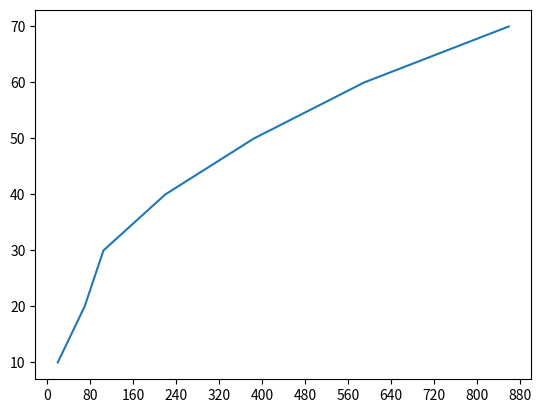

Reproduce this figure in Python.
import matplotlib.pyplot as plt
import matplotlib.ticker as ticker
x = [20, 70, 105, 220, 385, 590, 859]
y = [10, 20, 30, 40, 50, 60, 70]
fig, ax = plt.subplots(1, 1)
ax.plot(x, y)
space = 80
ax.xaxis.set_major_locator(ticker.MultipleLocator(space))
plt.show()
